Run: headless pygame with SDL's dummy video driver; simulated clock (each Clock.tick advances the game by its frame time, no real sleeping); random seed 0; keys injected as events and as key.get_pressed() state; no mouse input.
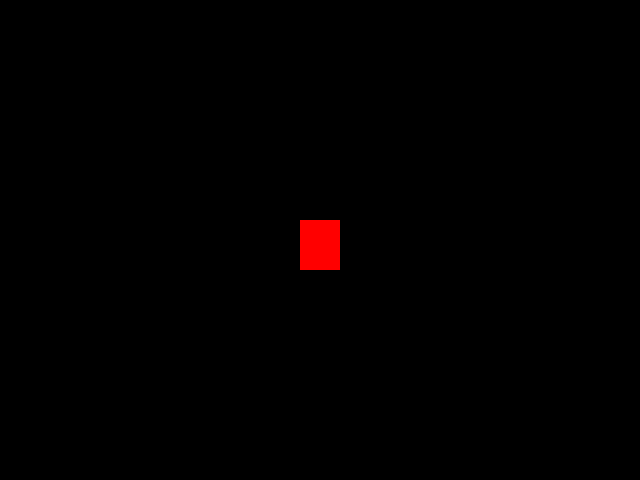
Frame 1 of 4 · flips 1–60 · no input
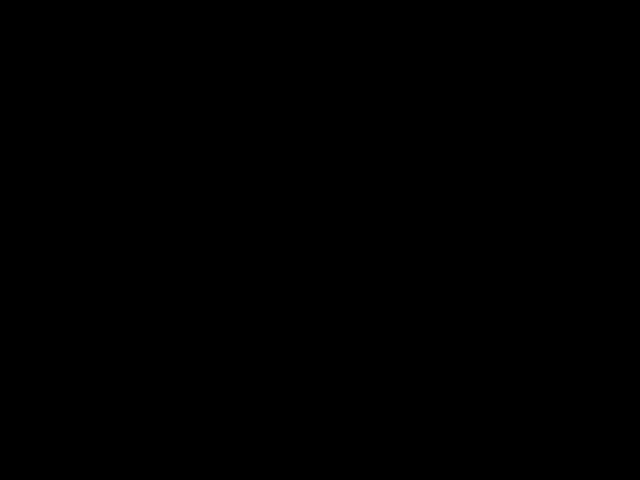
Frame 2 of 4 · flips 61–180 · tapped SPACE, RETURN · held RIGHT (→), D
Frame 3 of 4 · flips 181–300 · held DOWN (↓), S · screen unchanged from frame 2, image omitted
Frame 4 of 4 · flips 301–420 · held LEFT (←), A, UP (↑), W · screen same as frame 1, image omitted

The pygame program that drew these frames:

#https://www.youtube.com/playlist?list=PLJ8PYFcmwFOxtJS4EZTGEPxMEo4YdbxdQ
#video 0
#pip install pygame

#video 01
import pygame
from pygame.locals import *
from sys import exit #para fechar a janela

#inicializar as funções e variáveis do pygame
pygame.init()
relogio = pygame.time.Clock() #objeto para controlar a taxa de frames

#criar objeto tela
larg=640
alt=480
x=larg/2-20 #meio da largura
y=alt/2-20 #meio da altura

tela = pygame.display.set_mode((larg,alt)) #cria tela com largura e altura
pygame.display.set_caption('jogo')#título da janela


#todo jogo fica em um loop infinito
while True:
    relogio.tick(20) #frames por segundo - quanto maior, mais rápido
    tela.fill((0,0,0))
    #loop para checar se um evento ocorreu
    #pygame.event.get() - lista de eventos capturados pelo pygame
    for event in pygame.event.get():
        if event.type == QUIT: #clicar no x no canto superior da tela
            pygame.quit()
            exit()
        # primeiro jeito - não gera movimento contínuo quando a tecla é pressionada
        #deste jeito ele captura o evento pressionamento de tecla
        """if event.type == KEYDOWN: #evento é tecla pressionada 
            if event.key ==K_a: #tecla a para esquerda
                x-=10
            if event.key==K_d: #tecla d para direita
                x+=10
            if event.key==K_w: #tecla w para cima
                y-=10
            if event.key==K_s: #tecla s para baixo
                y+=10"""
    #segundo jeito - fora do for
    #deste jeito ele verifica se a tecla está pressionada - não é o pressionamento
    if pygame.key.get_pressed()[K_a] or pygame.key.get_pressed()[K_LEFT]:
        x-=10
    if pygame.key.get_pressed()[K_d] or pygame.key.get_pressed()[K_RIGHT]:
        x+=10
    if pygame.key.get_pressed()[K_w] or pygame.key.get_pressed()[K_UP]:
        y-=10
    if pygame.key.get_pressed()[K_s] or pygame.key.get_pressed()[K_DOWN]:
        y+=10
    pygame.draw.rect(tela,(255,0,0),(x,y,40,50)) #(tela, (r,g,b), (coordenadas, tamanho))

    pygame.display.update() #atualiza a tela do jogo
    
